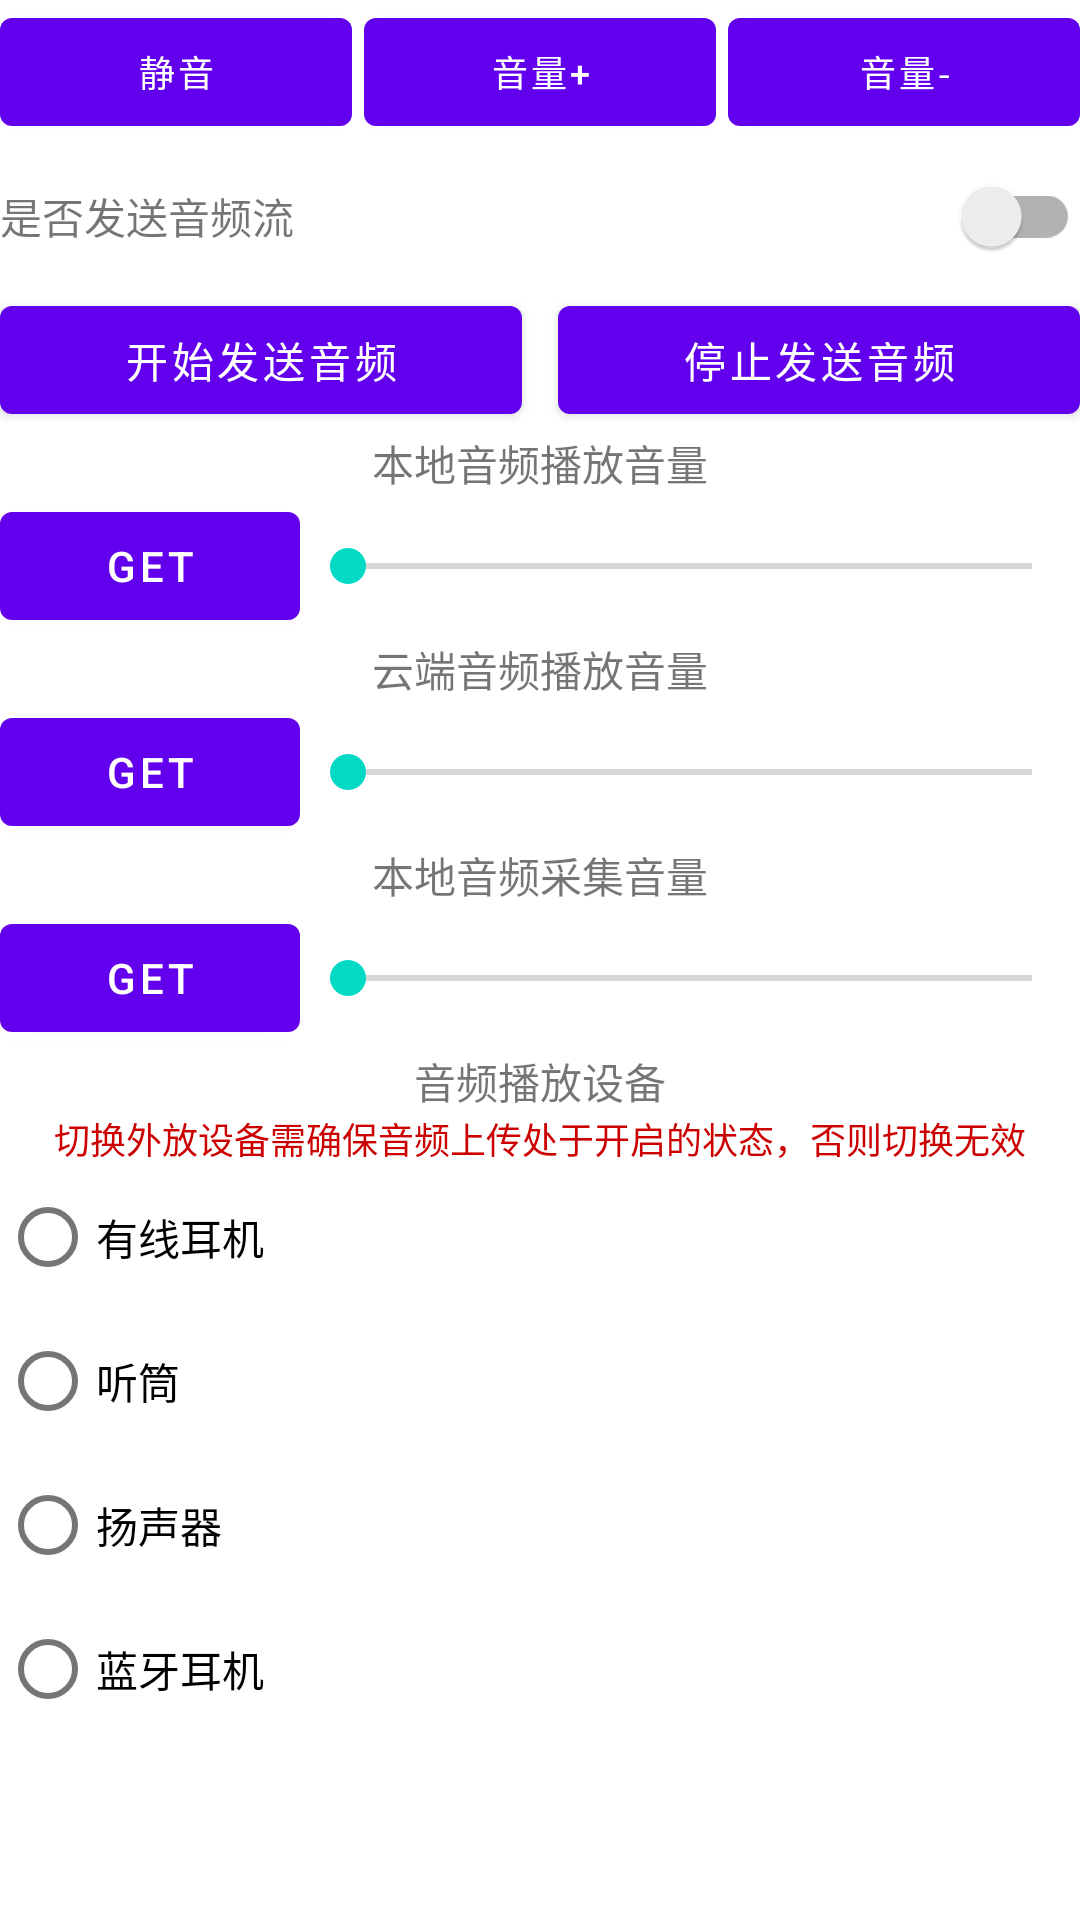

Layout XML and referenced resources for this Android screen:
<!-- AndroidManifest.xml: application theme Theme.SDKDemo -->
<!-- res/layout/dialog_audio.xml -->
<?xml version="1.0" encoding="utf-8"?>
<LinearLayout xmlns:android="http://schemas.android.com/apk/res/android"
    android:orientation="vertical"
    android:layout_width="match_parent"
    android:layout_height="wrap_content">

    <LinearLayout
        android:layout_width="match_parent"
        android:layout_height="wrap_content"
        android:orientation="horizontal">

        <Button
            android:id="@+id/btn_mute"
            android:layout_width="0dp"
            android:layout_weight="1"
            android:textSize="12sp"
            android:layout_height="wrap_content"
            android:text="@string/mute" />

        <Space
            android:layout_width="4dp"
            android:layout_height="wrap_content" />

        <Button
            android:id="@+id/btn_volumeUp"
            android:layout_width="0dp"
            android:layout_weight="1"
            android:layout_height="wrap_content"
            android:textSize="12sp"
            android:text="@string/volume_up" />

        <Space
            android:layout_width="4dp"
            android:layout_height="wrap_content" />

        <Button
            android:id="@+id/btn_volumeDown"
            android:layout_width="0dp"
            android:layout_weight="1"
            android:textSize="12sp"
            android:layout_height="wrap_content"
            android:text="@string/volume_down" />
    </LinearLayout>

    <LinearLayout
        android:layout_height="wrap_content"
        android:layout_width="match_parent"
        android:orientation="horizontal">

        <TextView
            android:text="@string/enable_send_audio"
            android:gravity="center_vertical"
            android:layout_width="wrap_content"
            android:layout_height="match_parent" />

        <Space
            android:layout_weight="1"
            android:layout_width="0dp"
            android:layout_height="wrap_content" />

        <androidx.appcompat.widget.SwitchCompat
            android:id="@+id/switch_enable"
            android:layout_width="wrap_content"
            android:layout_height="wrap_content" />

    </LinearLayout>

    <LinearLayout
        android:layout_height="wrap_content"
        android:layout_width="match_parent"
        android:orientation="horizontal">

        <Button
            android:id="@+id/btn_start_send_audio"
            android:text="@string/start_send_audio"
            android:textAllCaps="false"
            android:layout_height="wrap_content"
            android:layout_weight="1"
            android:layout_width="0dp" />

        <Space
            android:layout_width="12dp"
            android:layout_height="wrap_content" />

        <Button
            android:id="@+id/btn_stop_send_audio"
            android:text="@string/stop_send_audio"
            android:textAllCaps="false"
            android:layout_weight="1"
            android:layout_width="0dp"
            android:layout_height="wrap_content" />

    </LinearLayout>

    <TextView
        android:layout_width="match_parent"
        android:layout_height="wrap_content"
        android:gravity="center"
        android:text="@string/local_audio_playback_volume" />

    <LinearLayout
        android:layout_width="match_parent"
        android:layout_height="wrap_content"
        android:gravity="center_vertical"
        android:orientation="horizontal">

        <Button
            android:id="@+id/btn_local_audio_playback_volume"
            android:layout_width="@dimen/button_size_small"
            android:layout_height="wrap_content"
            android:text="get" />

        <SeekBar
            android:id="@+id/sb_local_audio_playback_volume"
            android:layout_width="match_parent"
            android:layout_height="wrap_content"
            android:max="100"
            android:min="0" />
    </LinearLayout>

    <TextView
        android:layout_width="match_parent"
        android:layout_height="wrap_content"
        android:gravity="center"
        android:text="@string/remote_audio_playback_volume" />

    <LinearLayout
        android:layout_width="match_parent"
        android:layout_height="wrap_content"
        android:gravity="center_vertical"
        android:orientation="horizontal">

        <Button
            android:id="@+id/btn_remote_audio_playback_volume"
            android:layout_width="@dimen/button_size_small"
            android:layout_height="wrap_content"
            android:text="get" />

        <SeekBar
            android:id="@+id/sb_remote_audio_playback_volume"
            android:layout_width="match_parent"
            android:layout_height="wrap_content"
            android:max="100"
            android:min="0" />
    </LinearLayout>

    <TextView
        android:layout_width="match_parent"
        android:layout_height="wrap_content"
        android:gravity="center"
        android:text="@string/local_audio_capture_volume" />

    <LinearLayout
        android:layout_width="match_parent"
        android:layout_height="wrap_content"
        android:gravity="center_vertical"
        android:orientation="horizontal">

        <Button
            android:id="@+id/btn_local_audio_capture_volume"
            android:layout_width="@dimen/button_size_small"
            android:layout_height="wrap_content"
            android:text="get" />

        <SeekBar
            android:id="@+id/sb_local_audio_capture_volume"
            android:layout_width="match_parent"
            android:layout_height="wrap_content"
            android:max="100"
            android:min="0" />
    </LinearLayout>

    <TextView
        android:layout_width="match_parent"
        android:layout_height="wrap_content"
        android:gravity="center"
        android:text="@string/audio_playback_device" />

    <TextView
        android:layout_width="match_parent"
        android:layout_height="wrap_content"
        android:gravity="center"
        android:text="切换外放设备需确保音频上传处于开启的状态，否则切换无效"
        android:textColor="@android:color/holo_red_dark"
        android:textSize="12sp" />

    <RadioGroup
        android:id="@+id/rg_audio_playback_device"
        android:layout_width="match_parent"
        android:layout_height="wrap_content"
        android:orientation="vertical">

        <RadioButton
            android:id="@+id/rb_headset"
            android:layout_width="match_parent"
            android:layout_height="wrap_content"
            android:text="@string/headset" />

        <RadioButton
            android:id="@+id/rb_earpiece"
            android:layout_width="match_parent"
            android:layout_height="wrap_content"
            android:text="@string/earpiece" />

        <RadioButton
            android:id="@+id/rb_speakerphone"
            android:layout_width="match_parent"
            android:layout_height="wrap_content"
            android:text="@string/speakerphone" />

        <RadioButton
            android:id="@+id/rb_bluetooth_headset"
            android:layout_width="match_parent"
            android:layout_height="wrap_content"
            android:text="@string/bluetooth_headset" />
    </RadioGroup>

</LinearLayout>
<!-- resources referenced by this layout -->
<resources>
  <dimen name="button_size_small">100dp</dimen>
  <string name="audio_playback_device">音频播放设备</string>
  <string name="bluetooth_headset">蓝牙耳机</string>
  <string name="earpiece">听筒</string>
  <string name="enable_send_audio">是否发送音频流</string>
  <string name="headset">有线耳机</string>
  <string name="local_audio_capture_volume">本地音频采集音量</string>
  <string name="local_audio_playback_volume">本地音频播放音量</string>
  <string name="mute">静音</string>
  <string name="remote_audio_playback_volume">云端音频播放音量</string>
  <string name="speakerphone">扬声器</string>
  <string name="start_send_audio">开始发送音频</string>
  <string name="stop_send_audio">停止发送音频</string>
  <string name="volume_down">音量-</string>
  <string name="volume_up">音量+</string>
  <style name="Theme.SDKDemo" parent="Theme.MaterialComponents.DayNight.DarkActionBar">
          
          <item name="colorPrimary">@color/purple_500</item>
          <item name="colorPrimaryVariant">@color/purple_700</item>
          <item name="colorOnPrimary">@color/white</item>
          
          <item name="colorSecondary">@color/teal_200</item>
          <item name="colorSecondaryVariant">@color/teal_700</item>
          <item name="colorOnSecondary">@color/black</item>
          
          <item name="android:statusBarColor" tools:targetApi="l">?attr/colorPrimaryVariant</item>
          
      </style>
  <!-- not gathered from this repository: default colours our renderer supplied (Android Studio template values) -->
  <color name="purple_500">#FF6200EE</color>
  <color name="purple_700">#FF3700B3</color>
  <color name="teal_200">#FF03DAC5</color>
  <color name="teal_700">#FF018786</color>
  <color name="black">#FF000000</color>
  <color name="white">#FFFFFFFF</color>
</resources>
